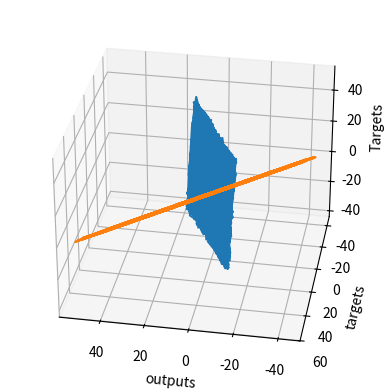

Source code (Python):
# We must always import the relevant libraries for our problem at hand. NumPy is a must for this example.
import numpy as np

# matplotlib and mpl_toolkits are not necessary. We employ them for the sole purpose of visualizing the results.  
import matplotlib.pyplot as plt
from mpl_toolkits.mplot3d import Axes3D

# First, we should declare a variable containing the size of the training set we want to generate.
observations = 1000

# We will work with two variables as inputs. You can think about them as x1 and x2 in our previous examples.
# We have picked x and z, since it is easier to differentiate them.
# We generate them randomly, drawing from an uniform distribution. There are 3 arguments of this method (low, high, size).
# The size of xs and zs is observations by 1. In this case: 1000 x 1.
xs = np.random.uniform(low=-10, high=10, size=(observations,1))
zs = np.random.uniform(-10, 10, (observations,1))

# Combine the two dimensions of the input into one input matrix. 
# This is the X matrix from the linear model y = x*w + b.
# column_stack is a Numpy method, which combines two vectors into a matrix. Alternatives are stack, dstack, hstack, etc.
inputs = np.column_stack((xs,zs))

# Check if the dimensions of the inputs are the same as the ones we defined in the linear model lectures. 
# They should be n x k, where n is the number of observations, and k is the number of variables, so 1000 x 2.
print (inputs.shape)

# We want to "make up" a function, use the ML methodology, and see if the algorithm has learned it.
# We add a small random noise to the function i.e. f(x,z) = 2x - 3z + 5 + <small noise>
noise = np.random.uniform(-1, 1, (observations,1))

# Produce the targets according to the f(x,z) = 2x - 3z + 5 + noise definition.
# In this way, we are basically saying: the weights should be 2 and -3, while the bias is 5.
targets = 2*xs - 3*zs + 5 + noise

# Check the shape of the targets just in case. It should be n x m, where m is the number of output variables, so 1000 x 1.
print (targets.shape)

# In order to use the 3D plot, the objects should have a certain shape, so we reshape the targets.
# The proper method to use is reshape and takes as arguments the dimensions in which we want to fit the object.
targets = targets.reshape(observations,)
xs = xs.reshape(observations,)
zs = zs.reshape(observations,)

# Plotting according to the conventional matplotlib.pyplot syntax

# Declare the figure
fig = plt.figure()

# A method allowing us to create the 3D plot
ax = fig.add_subplot(111, projection='3d')

# Choose the axes.
ax.plot(xs, zs, targets)

# Set labels
ax.set_xlabel('xs')
ax.set_ylabel('zs')
ax.set_zlabel('Targets')

# You can fiddle with the azim parameter to plot the data from different angles. Just change the value of azim=100
# to azim = 0 ; azim = 200, or whatever. Check and see what happens.
ax.view_init(azim=100)

# So far we were just describing the plot. This method actually shows the plot. 
plt.show()

# We reshape the targets back to the shape that they were in before plotting.
# This reshaping is a side-effect of the 3D plot. Sorry for that.
targets = targets.reshape(observations,1)
xs = xs.reshape(observations,1)
zs = zs.reshape(observations,1)

# We will initialize the weights and biases randomly in some small initial range.
# init_range is the variable that will measure that.
# You can play around with the initial range, but we don't really encourage you to do so.
# High initial ranges may prevent the machine learning algorithm from learning.
init_range = 0.1

# Weights are of size k x m, where k is the number of input variables and m is the number of output variables
# In our case, the weights matrix is 2x1 since there are 2 inputs (x and z) and one output (y)
weights = np.random.uniform(low=-init_range, high=init_range, size=(2, 1))

# Biases are of size 1 since there is only 1 output. The bias is a scalar.
biases = np.random.uniform(low=-init_range, high=init_range, size=1)

#Print the weights to get a sense of how they were initialized.
print (weights)
print (biases)

# Set some small learning rate (denoted eta in the lecture). 
# 0.02 is going to work quite well for our example. Once again, you can play around with it.
# It is HIGHLY recommended that you play around with it.
learning_rate = 0.02

# We iterate over our training dataset 100 times. That works well with a learning rate of 0.02.
# The proper number of iterations is something we will talk about later on, but generally
# a lower learning rate would need more iterations, while a higher learning rate would need less iterations
# keep in mind that a high learning rate may cause the loss to diverge to infinity, instead of converge to 0.
for i in range (100):
    
    # This is the linear model: y = xw + b equation
    outputs = np.dot(inputs,weights) + biases
    # The deltas are the differences between the outputs and the targets
    # Note that deltas here is a vector 1000 x 1
    deltas = outputs - targets
        
    # We are considering the L2-norm loss, but divided by 2, so it is consistent with the lectures.
    # Moreover, we further divide it by the number of observations.
    # This is simple rescaling by a constant. We explained that this doesn't change the optimization logic,
    # as any function holding the basic property of being lower for better results, and higher for worse results
    # can be a loss function.
    loss = np.sum(deltas ** 2) / 2 / observations
    
    # We print the loss function value at each step so we can observe whether it is decreasing as desired.
    print (loss)
    
    # Another small trick is to scale the deltas the same way as the loss function
    # In this way our learning rate is independent of the number of samples (observations).
    # Again, this doesn't change anything in principle, it simply makes it easier to pick a single learning rate
    # that can remain the same if we change the number of training samples (observations).
    # You can try solving the problem without rescaling to see how that works for you.
    deltas_scaled = deltas / observations
    
    # Finally, we must apply the gradient descent update rules from the relevant lecture.
    # The weights are 2x1, learning rate is 1x1 (scalar), inputs are 1000x2, and deltas_scaled are 1000x1
    # We must transpose the inputs so that we get an allowed operation.
    weights = weights - learning_rate * np.dot(inputs.T,deltas_scaled)
    biases = biases - learning_rate * np.sum(deltas_scaled)
    
    # The weights are updated in a linear algebraic way (a matrix minus another matrix)
    # The biases, however, are just a single number here, so we must transform the deltas into a scalar.
    # The two lines are both consistent with the gradient descent methodology. 

# We print the weights and the biases, so we can see if they have converged to what we wanted.
# When declared the targets, following the f(x,z), we knew the weights should be 2 and -3, while the bias: 5.
print (weights, biases)

# Note that they may be convergING. So more iterations are needed.

# We print the outputs and the targets in order to see if they have a linear relationship.
# Again, that's not needed. Moreover, in later lectures, that would not even be possible.
plt.plot(outputs,targets)
plt.xlabel('outputs')
plt.ylabel('targets')
plt.show()